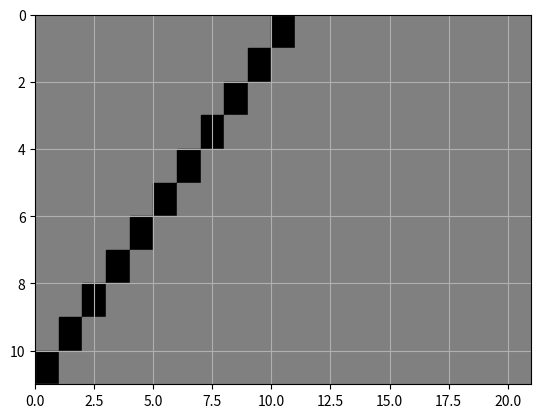

The matplotlib source for this figure:
print("Cellular_Automata_Basic.py")
import numpy as np
import time as tm
import matplotlib.pyplot as plt
import matplotlib as mpl
print("> Imports complete")

mpl.use('PS')
print('> [Warning]: MatPlotLib will use PS backend instead of AGG backend. Plots may not be displayed within console. They will be saved directly.')
# System parameters:

N = 21 # Number of cells
if N % 2 == 0: # Check if N is even
    print("> [Warning]: N is an even number. You may generate eronious results!")
          
def rule(cell_number , row): # Define system rule ((UNDEFINED)):
    
    # Acquire data regarding immediate neighbour cells:
        
    if cell_number != 0: # Selected cell is not the first cell
        if cells[row][cell_number - 1] == 1: # If previous cell is 1, then condition True
            R_Prev = True
        else:
            R_Prev = False # If the previous cell is 0, then condition True
    else:
        R_Prev = False # If cell is first cell, previous cell is automatically 0 and False
        
    if cell_number !=  N - 1: # If the selected cell isn't the last cell
        if cells[row][cell_number + 1] == 1: # If the next cell is 1, then condition True
            R_Nxt = True
        else:
            R_Nxt = False # If the next cell is 0, then condition False
    else:
        R_Nxt = False # If it is the last cell, next cell is automatically the  0, condition False
        
    R_This = cells[row][cell_number] # State of current cell
    
    if R_This == False and R_Nxt == True:
        return True
    elif R_This == True and R_Prev == True:
        return False
    elif R_Prev == True and R_Nxt == True:
        return True
    
    
    # Must return True to colour a cell and False to discolour a square
  
print("> System rule defined")          

Cell_0 = [] # Create an initial row (Row 0) where the centered square is marked True 
for i in range(N):
    if i == (N - 1)/2:
        Cell_0.append(1)
    else:
        Cell_0.append(0)

cells = [Cell_0] # Inckude initial row (Row 0) in the cells list
# Generate cells using the system rule

for j in range(int((N + 1) /2)): # Loop for each row:
    cell_index = []
    cells.append(cell_index)
    for i in range(N): # Loop for each cell:
        if rule(i , j) == True:
            cells[j + 1].append(1)
            
        else:
            cells[j + 1].append(0)

# Displaying results:
            
if len(cells[0]) > 10 :
    print("> Result is too large to display in console. Results will be plotted.")
    print("> Plotting results...")
else:
    print("> Printing Result: ")
    for k in range(len(cells)):
        print(cells[k])
    
# Plotting resultant data:
 
s_time = tm.time()

R = mpl.patches.Rectangle 
plt.figure()    
fig , ax = plt.subplots()
for I in range(len(cells)): # Loop for every row
    for J in range(len(cells[I])): # Loop for every cell
        if cells[I][J] == 1:
            c = 'black'
        elif cells[I][J] == 0:
            c = 'grey'
        else:
            print("> [Error]: Catastrophic Error")
            c = 'red'
        r = R(xy = (J , I), width = 1 , height = 1 , color = c)
        ax.add_patch(r)
        
ax.set_xlim(0, J + 1)  
ax.set_ylim(int((N + 1) /2) , 0)   
plt.grid(True)  
plt.show()

e_time = tm.time()

print('> Plot generated')
plt.savefig("CellularAutomata.ps" , format = 'ps')
print("> Plot .ps file saved")
print(f"> Figure plotted in time: {e_time - s_time:.3f} seconds")
    
    

